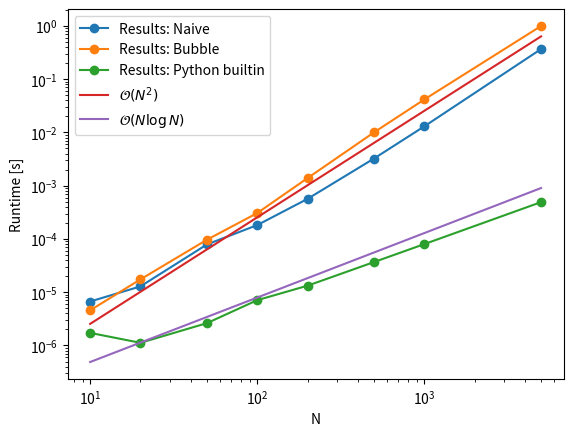

Write Python code to recreate this figure.
"""Exercise 1: Sorting lists of numbers
"""

from typing import List
import time
import math
import random

import matplotlib.pyplot as plt

def naive_sort(numbers_to_sort: List[int]) -> List[int]:
    """Naively sort a list from low to high

    Each pass through the list removes the smallest integer
    and appends it to a new list.  The new list is returned.
    The old list is destroyed in the process.

    Parameters
    ----------
    numbers_to_sort : List[int]
        List of integers to sort.

    Returns
    -------
    List[int]
        Sorted list
    """

    sorted_numbers = []

    # This outer loop is for our passes - if the number of items in
    # the list is 4, then this loop will execute 2 times.
    for iter in range(len(numbers_to_sort)-1):

        # Find the smallest integer for this pass
        smallest_int = max(numbers_to_sort)+1
        smallest_index = None
        for index, x in enumerate(numbers_to_sort):
            if x <= smallest_int:
                smallest_int = x
                smallest_index = index

        # Remove the smallest integer and append to new list
        sorted_numbers.append(smallest_int)
        numbers_to_sort.pop(smallest_index)

    # Finally append the final element in the list.
    sorted_numbers.append(numbers_to_sort.pop())

    # Make sure numbers_to_sort is empty and return.
    assert(len(numbers_to_sort)==0)
    return sorted_numbers


def bubble_sort(numbers_to_sort: List[int]) -> List[int]:
    """Sort a list from low to high using the bubble sort algorithm.

    On each iteration we go through the list swapping pairs of
    integers if they have the wrong ordering.  The list is modified
    in place.

    Parameters
    ----------
    numbers_to_sort : List[int]
        List of integers to sort.
    """

    sorted = False
    while not sorted:

        sorted = True
        for index in range(len(numbers_to_sort)-1):
            if numbers_to_sort[index]>numbers_to_sort[index+1]:
                numbers_to_sort[index+1], numbers_to_sort[index] = numbers_to_sort[index], numbers_to_sort[index+1]
                sorted = False

    return numbers_to_sort


if __name__=="__main__":
    # Check the naive sort works.
    result = naive_sort([5,2,1,6,2,3,9,7,8,11])
    assert(result == [1,2,2,3,5,6,7,8,9,11])

    # Check the bubble sort works.
    result = bubble_sort([5,2,1,6,2,3,9,7,8,11])
    assert(result == [1,2,2,3,5,6,7,8,9,11])

    # Do a timing exercise to check scalability - we
    # expect O(N^2) scaling from our naive algorithm, and
    # somewhere between O(N) and O(N^2) from bubble sort.
    scales_to_check = [10, 20, 50, 100, 200, 500, 1000, 5000]
    duration_python = []
    duration_naive = []
    duration_bubble = []
    for s in scales_to_check:
        x = [random.randint(0,1000) for index in range(s)]
        time_start = time.perf_counter()
        x.sort()
        duration_python.append(time.perf_counter() - time_start)

        x = [random.randint(0,1000) for index in range(s)]
        time_start = time.perf_counter()
        naive_sort(x)
        duration_naive.append(time.perf_counter() - time_start)

        x = [random.randint(0,1000) for index in range(s)]
        time_start = time.perf_counter()
        bubble_sort(x)
        duration_bubble.append(time.perf_counter() - time_start)

    # If we have O(N^2) scaling then time = CN^2 or log(time) = log(C) + 2*log(N).  If we have
    # O(NlogN) scaling then time = CNlog(N).  Let's try to estimate these constants
    # from the data.
    C_naive = sum([d/(s*s) for d,s in zip(duration_naive,scales_to_check)])/len(scales_to_check)
    C_python = sum([d/(s*math.log(s)) for d,s in zip(duration_python,scales_to_check)])/len(scales_to_check)

    # Plot the result.
    plt.loglog(scales_to_check, duration_naive, 'o-', label="Results: Naive")
    plt.loglog(scales_to_check, duration_bubble, 'o-', label="Results: Bubble")
    plt.loglog(scales_to_check, duration_python, 'o-', label="Results: Python builtin")
    plt.loglog([10,5000], [C_naive*(10**2), C_naive*(5000**2)], label=r"$\mathcal{O}(N^2)$")
    plt.loglog([10,5000], [C_python*10*math.log(10), C_python*5000*math.log(5000)], label=r"$\mathcal{O}(N\log{N})$")
    plt.xlabel("N")
    plt.ylabel("Runtime [s]")
    plt.legend()
    plt.show()
